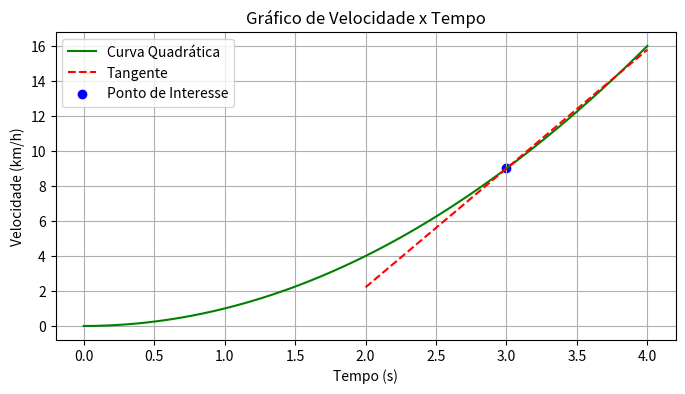
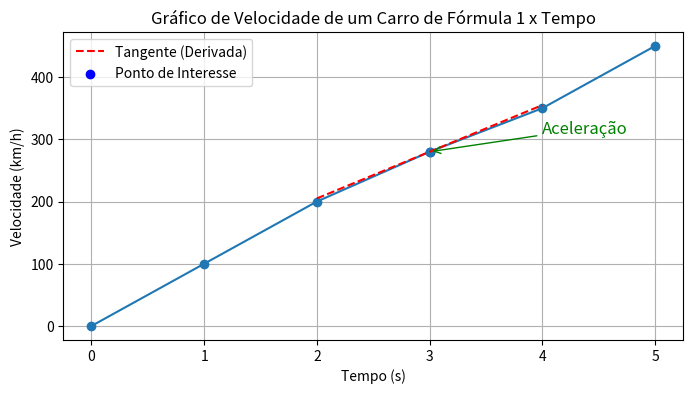

Reproduce these figures in Python, in order.
import matplotlib.pyplot as plt
import numpy as np

# Dados de tempo (em segundos) e velocidade (em km/h)
tempo = [0, 1, 2, 3, 4]  # Tempo em segundos
velocidade = [1, 2, 4, 9, 16]  # Velocidade em km/h

# Ponto de interesse
tempo_ponto = 3
velocidade_ponto = 9

# Criar o gráfico
plt.figure(figsize=(8, 4))  # Definir o tamanho do gráfico

# Plotar a curva suave
curva_x = np.linspace(0, 4, 100)
curva_y = curva_x**2  # Uma curva quadrática como exemplo
plt.plot(curva_x, curva_y, label='Curva Quadrática', color='green')

# Plotar a tangente
tangente_x = np.linspace(2, 4, 100)
tangente_y = 6.79 * (tangente_x - tempo_ponto) + velocidade_ponto
plt.plot(tangente_x, tangente_y, linestyle='--', color='red', label='Tangente')

# Marcador para o ponto de interesse
plt.scatter(tempo_ponto, velocidade_ponto, color='blue', label='Ponto de Interesse')

# Configurar rótulos e título
plt.xlabel('Tempo (s)')
plt.ylabel('Velocidade (km/h)')
plt.title('Gráfico de Velocidade x Tempo')

# Adicionar legenda
plt.legend()

# Exibir o gráfico
plt.grid(True)  # Ativar a grade
plt.show()


import matplotlib.pyplot as plt
import numpy as np

# Dados de tempo (em segundos) e velocidade (em km/h) de um carro de Fórmula 1
tempo = [0, 1, 2, 3, 4, 5]  # Tempo em segundos
velocidade = [0, 100, 200, 280, 350, 450]  # Velocidade em km/h

# Ponto de interesse
tempo_ponto = 3
velocidade_ponto = 280

# Criar o gráfico
plt.figure(figsize=(8, 4))  # Definir o tamanho do gráfico

# Plotar a curva suave da velocidade do carro de Fórmula 1
plt.plot(tempo, velocidade, marker='o', linestyle='-')

# Calcular a derivada (taxa de mudança de velocidade em relação ao tempo)
derivada = np.gradient(velocidade, tempo)

# Plotar a tangente (derivada) no ponto de interesse
tangente_x = np.linspace(2, 4, 100)
tangente_y = derivada[3] * (tangente_x - tempo_ponto) + velocidade_ponto
plt.plot(tangente_x, tangente_y, linestyle='--', color='red', label='Tangente (Derivada)')

# Marcador para o ponto de interesse
plt.scatter(tempo_ponto, velocidade_ponto, color='blue', label='Ponto de Interesse')

# Adicionar seta com rótulo para indicar a mudança de velocidade
plt.annotate(
    'Aceleração',  # Texto do rótulo
    xy=(tempo_ponto, velocidade_ponto),  # Coordenadas do ponto
    xytext=(tempo_ponto + 1, velocidade_ponto + 30),  # Coordenadas do rótulo
    arrowprops=dict(arrowstyle='->', color='green'),  # Estilo da seta
    fontsize=12,
    color='green',
)


# Configurar rótulos e título
plt.xlabel('Tempo (s)')
plt.ylabel('Velocidade (km/h)')
plt.title('Gráfico de Velocidade de um Carro de Fórmula 1 x Tempo')

# Adicionar legenda
plt.legend()

# Exibir o gráfico
plt.grid(True)  # Ativar a grade
plt.show()
